The GitHub repository assiri/Vision-Transformer contains a labelled image folder "dataset" with 24 categories: front or left, front or right, hump, left turn, narrows from left, narrows from right, no horron, no parking, no u-turn, overtaking is forbidden, parking, pedestrian crossing, right or left, right turn, rotor, slow, speed limit 100, speed limit 30, speed limit 40, speed limit 50, speed limit 60, speed limit 80, stop, u-turn. Examples follow, each with its label.

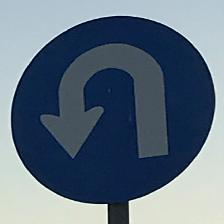
Label: u-turn

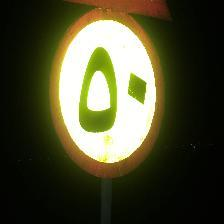
Label: speed limit 50

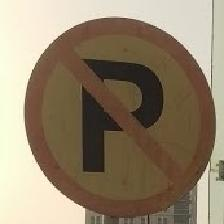
Label: no parking

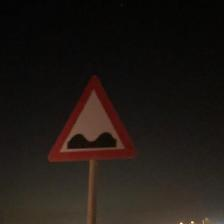
Label: hump

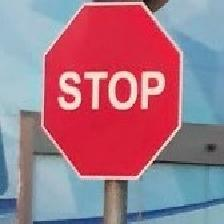
Label: stop

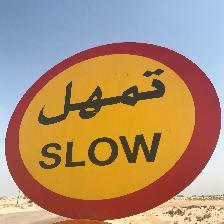
Label: slow
